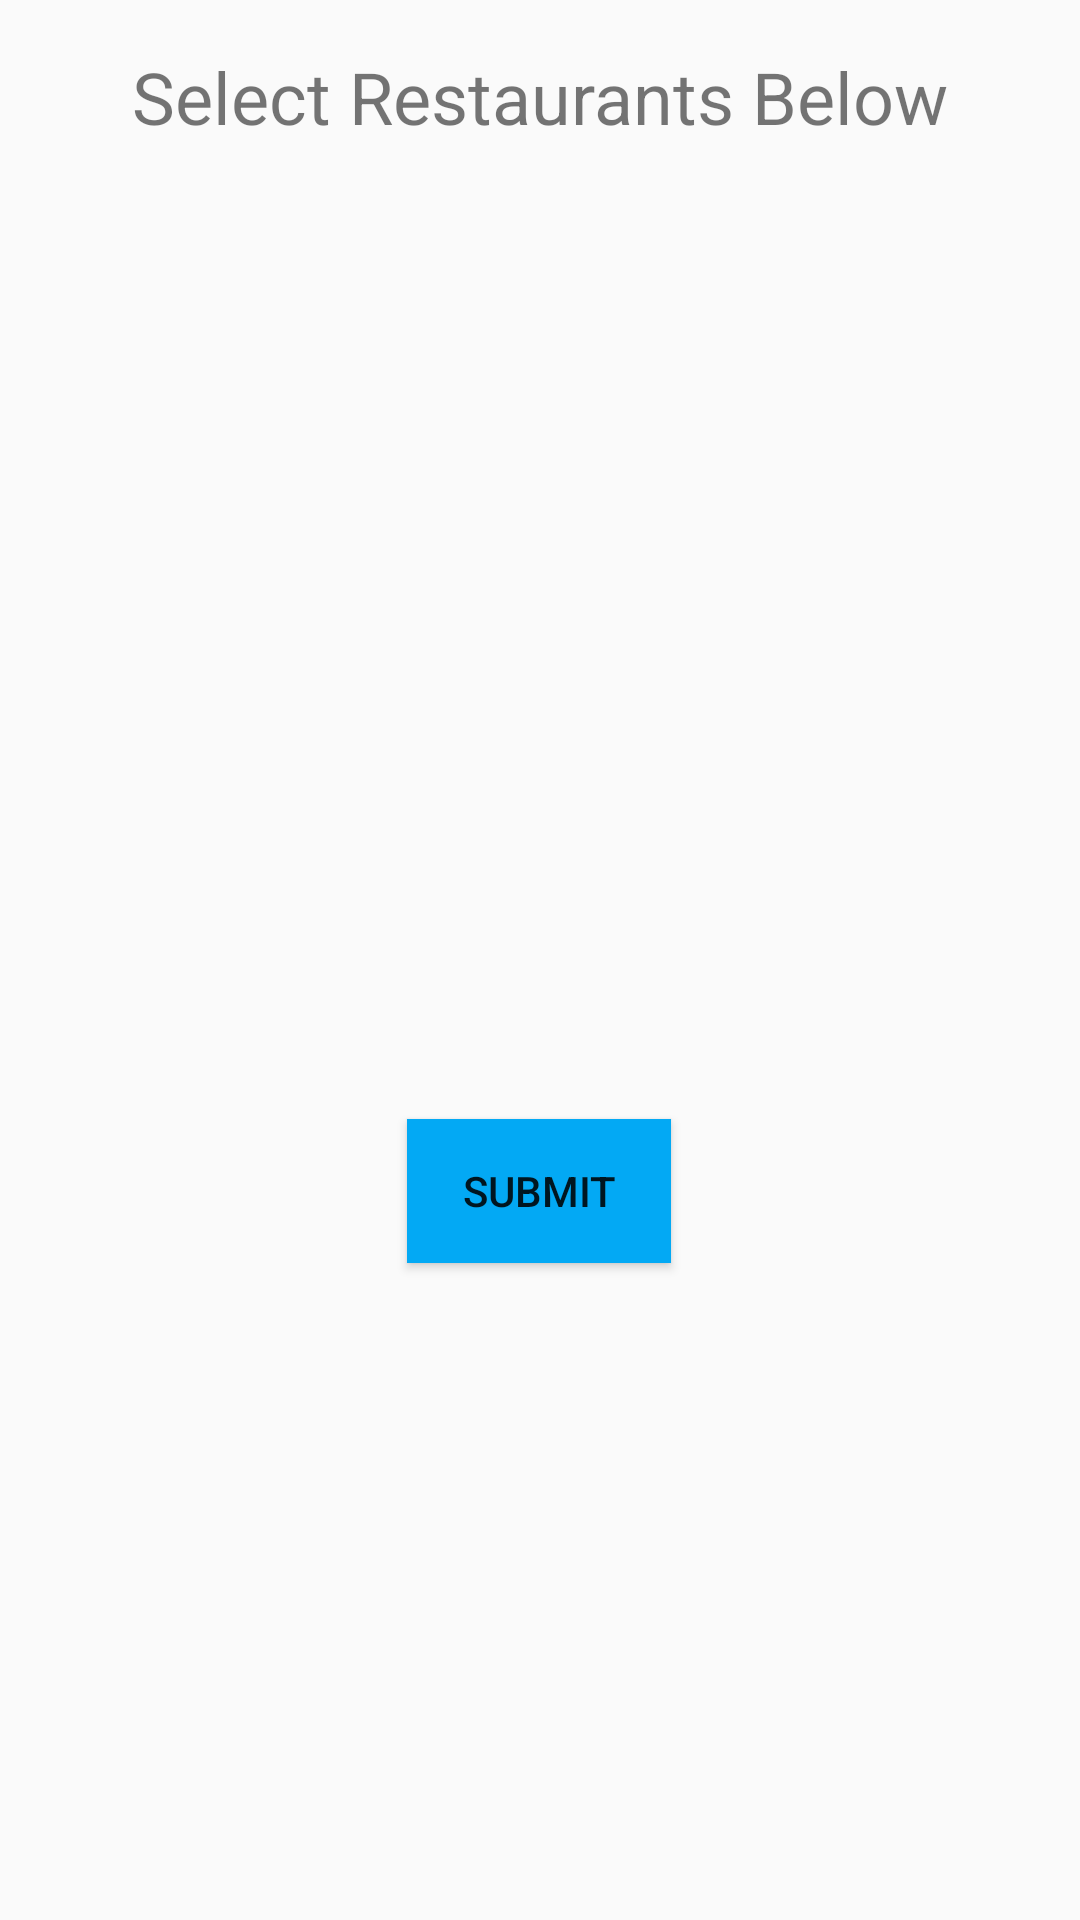

This screen was rendered from an Android layout file. Write that file and the resources it references.
<!-- AndroidManifest.xml: application theme AppTheme -->
<!-- res/layout/fragment_restaurant_search_land.xml -->
<?xml version="1.0" encoding="utf-8"?>
<androidx.constraintlayout.widget.ConstraintLayout xmlns:android="http://schemas.android.com/apk/res/android"
    xmlns:app="http://schemas.android.com/apk/res-auto"
    xmlns:tools="http://schemas.android.com/tools"
    android:id="@+id/frameLayout"
    android:layout_width="match_parent"
    android:layout_height="match_parent"
    tools:context=".RestaurantSearchFragment">

    <TextView
        android:id="@+id/textView2"
        android:layout_width="wrap_content"
        android:layout_height="wrap_content"
        android:layout_marginTop="16dp"
        android:text="Select Restaurants Below"
        android:textSize="24sp"
        app:layout_constraintEnd_toEndOf="parent"
        app:layout_constraintStart_toStartOf="parent"
        app:layout_constraintTop_toTopOf="parent" />

    <ListView
        android:id="@+id/myListView"
        android:layout_width="409dp"
        android:layout_height="235dp"
        android:layout_marginStart="1dp"
        android:layout_marginLeft="1dp"
        android:layout_marginEnd="1dp"
        android:layout_marginRight="1dp"
        app:layout_constraintBottom_toBottomOf="parent"
        app:layout_constraintEnd_toEndOf="parent"
        app:layout_constraintHorizontal_bias="0.498"
        app:layout_constraintStart_toStartOf="parent"
        app:layout_constraintTop_toBottomOf="@+id/textView2"
        app:layout_constraintVertical_bias="0.173" />

    <Button
        android:id="@+id/submitBtn"
        android:layout_width="wrap_content"
        android:layout_height="wrap_content"
        android:layout_marginTop="28dp"
        android:background="#03A9F4"
        android:text="Submit"
        app:layout_constraintEnd_toEndOf="parent"
        app:layout_constraintHorizontal_bias="0.499"
        app:layout_constraintStart_toStartOf="parent"
        app:layout_constraintTop_toBottomOf="@+id/myListView" />

</androidx.constraintlayout.widget.ConstraintLayout>
<!-- resources referenced by this layout -->
<resources>
  <style name="AppTheme" parent="Theme.AppCompat.Light.DarkActionBar">
          
          <item name="colorPrimary">@color/colorPrimary</item>
          <item name="colorPrimaryDark">@color/colorPrimaryDark</item>
          <item name="colorAccent">@color/colorAccent</item>
      </style>
  <!-- not gathered from this repository: default colours our renderer supplied (Android Studio template values) -->
  <color name="colorPrimary">#FF6200EE</color>
  <color name="colorPrimaryDark">#FF3700B3</color>
  <color name="colorAccent">#FF03DAC5</color>
</resources>
